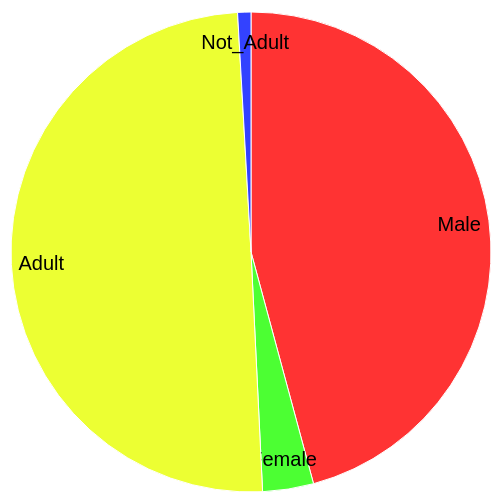
D3 v4 page, settled after 360 driven frames (6 s of simulated time); the page loaded 1 data file(s).



var svg = d3.select("svg"),
    width = +svg.attr("width"),
    height = +svg.attr("height"),
    radius = Math.min(width, height) / 2,
    g = svg.append("g").attr("transform", "translate(" + width / 2 + "," + height / 2 + ")");

var color = d3.scaleOrdinal(["#FF3333", "#4CFF33", "#ECFF33", "#3342FF"]);

var pie = d3.pie()
    .sort(null)
    .value(function(d) { return d.Count; });

var path = d3.arc()
    .outerRadius(radius - 10)
    .innerRadius(0);

var label = d3.arc()
    .outerRadius(radius - 40)
    .innerRadius(radius - 40);

d3.csv("ReportedBy_Male_Female_Adult_kid_year_count_total.csv", function(d) {
  d.Count = +d.Count;
  return d;
}, function(error, data) {
  if (error) throw error;

  var arc = g.selectAll(".arc")
    .data(pie(data))
    .enter().append("g")
      .attr("class", "arc");

  arc.append("path")
      .attr("d", path)
      .attr("fill", function(d) { return color(d.data.Type); });

  arc.append("text")
      .attr("transform", function(d) { return "translate(" + label.centroid(d) + ")"; })
      .attr("dy", "0.35em")
      .text(function(d) { return d.data.Type; });
});



### data: ReportedBy_Male_Female_Adult_kid_year_count_total.csv
Type, Count
Male, 5388
Female, 403
Adult, 5867
Not_Adult, 105